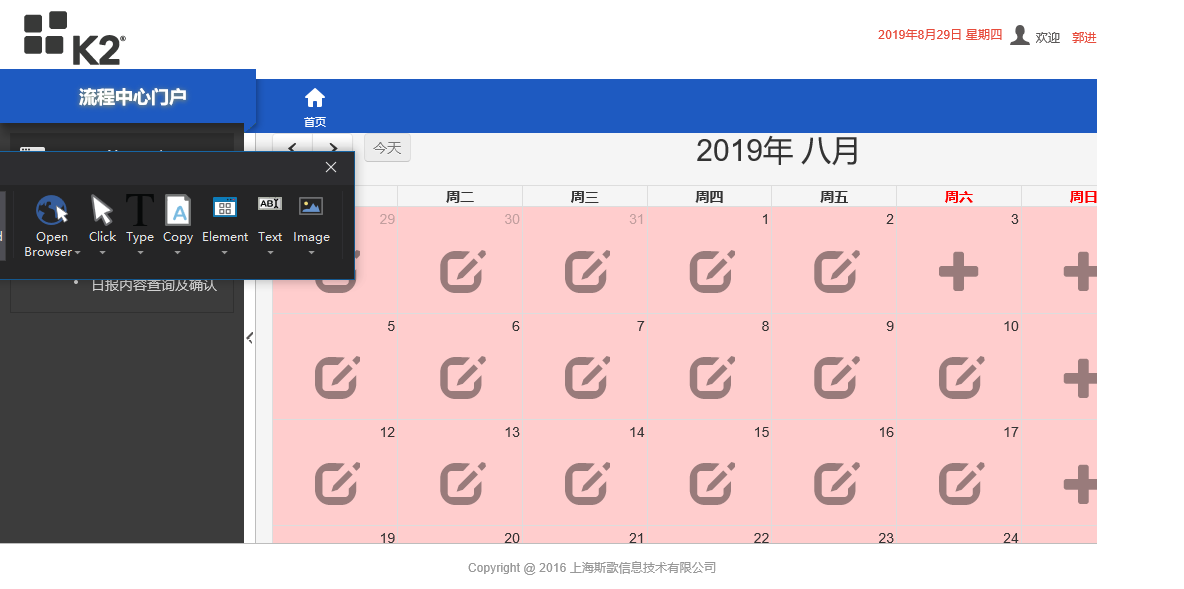
Workflow: 获取日报内容并填写

Step 1: Attach Browser 'K2BPM   Page' in window 'K2|BPM平台'

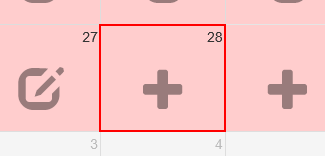
Step 2: click on the table cell